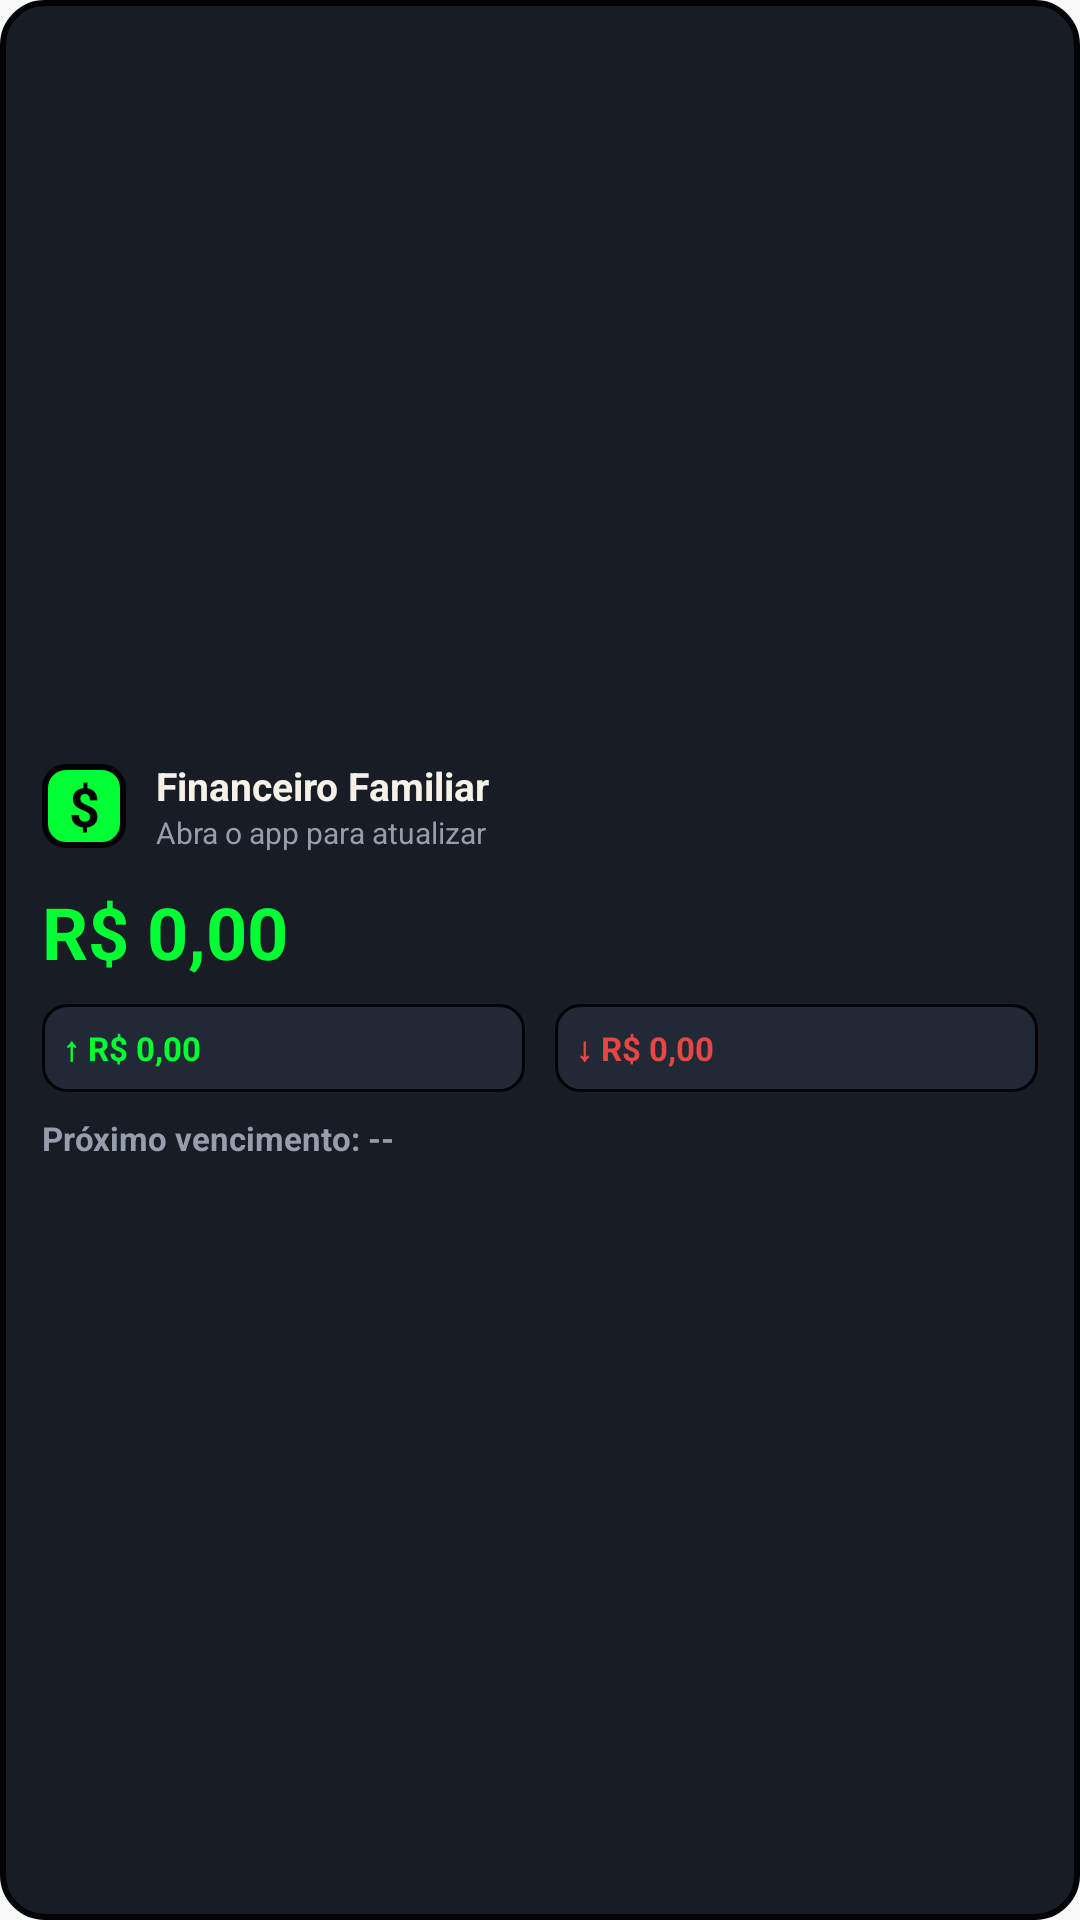

The Android layout XML behind this screen, and the referenced resources:
<!-- AndroidManifest.xml: application theme AppTheme -->
<!-- res/layout/widget_finance_summary.xml -->
<?xml version="1.0" encoding="utf-8"?>
<LinearLayout xmlns:android="http://schemas.android.com/apk/res/android"
    android:id="@+id/widget_root"
    android:layout_width="match_parent"
    android:layout_height="match_parent"
    android:background="@drawable/widget_background"
    android:gravity="center_vertical"
    android:orientation="vertical"
    android:padding="14dp">

    <LinearLayout
        android:layout_width="match_parent"
        android:layout_height="wrap_content"
        android:gravity="center_vertical"
        android:orientation="horizontal">

        <TextView
            android:layout_width="28dp"
            android:layout_height="28dp"
            android:background="@drawable/widget_accent_mark"
            android:gravity="center"
            android:text="$"
            android:textColor="#000000"
            android:textSize="18sp"
            android:textStyle="bold" />

        <LinearLayout
            android:layout_width="0dp"
            android:layout_height="wrap_content"
            android:layout_marginStart="10dp"
            android:layout_weight="1"
            android:orientation="vertical">

            <TextView
                android:id="@+id/widget_title"
                android:layout_width="match_parent"
                android:layout_height="wrap_content"
                android:ellipsize="end"
                android:maxLines="1"
                android:text="Financeiro Familiar"
                android:textColor="@color/widget_text"
                android:textSize="13sp"
                android:textStyle="bold" />

            <TextView
                android:id="@+id/widget_updated"
                android:layout_width="match_parent"
                android:layout_height="wrap_content"
                android:ellipsize="end"
                android:maxLines="1"
                android:text="Abra o app para atualizar"
                android:textColor="@color/widget_text_muted"
                android:textSize="10sp" />
        </LinearLayout>
    </LinearLayout>

    <TextView
        android:id="@+id/widget_balance"
        android:layout_width="match_parent"
        android:layout_height="wrap_content"
        android:layout_marginTop="10dp"
        android:ellipsize="end"
        android:maxLines="1"
        android:text="R$ 0,00"
        android:textColor="@color/widget_primary"
        android:textSize="24sp"
        android:textStyle="bold" />

    <LinearLayout
        android:layout_width="match_parent"
        android:layout_height="wrap_content"
        android:layout_marginTop="8dp"
        android:orientation="horizontal">

        <TextView
            android:id="@+id/widget_income"
            android:layout_width="0dp"
            android:layout_height="wrap_content"
            android:layout_marginEnd="5dp"
            android:layout_weight="1"
            android:background="@drawable/widget_metric_background"
            android:ellipsize="end"
            android:maxLines="1"
            android:padding="7dp"
            android:text="↑ R$ 0,00"
            android:textColor="@color/widget_primary"
            android:textSize="11sp"
            android:textStyle="bold" />

        <TextView
            android:id="@+id/widget_expense"
            android:layout_width="0dp"
            android:layout_height="wrap_content"
            android:layout_marginStart="5dp"
            android:layout_weight="1"
            android:background="@drawable/widget_metric_background"
            android:ellipsize="end"
            android:maxLines="1"
            android:padding="7dp"
            android:text="↓ R$ 0,00"
            android:textColor="@color/widget_danger"
            android:textSize="11sp"
            android:textStyle="bold" />
    </LinearLayout>

    <TextView
        android:id="@+id/widget_next_due"
        android:layout_width="match_parent"
        android:layout_height="wrap_content"
        android:layout_marginTop="8dp"
        android:ellipsize="end"
        android:maxLines="1"
        android:text="Próximo vencimento: --"
        android:textColor="@color/widget_text_muted"
        android:textSize="11sp"
        android:textStyle="bold" />
</LinearLayout>
<!-- resources referenced by this layout -->
<resources>
  <color name="widget_danger">#E84545</color>
  <color name="widget_primary">#00FF33</color>
  <color name="widget_text">#F7F2E8</color>
  <color name="widget_text_muted">#969DAC</color>
  <!-- drawable widget_accent_mark (drawable) -->
  <?xml version="1.0" encoding="utf-8"?>
  <shape xmlns:android="http://schemas.android.com/apk/res/android">
      <solid android:color="@color/widget_primary" />
      <stroke
          android:width="2dp"
          android:color="@color/widget_border" />
      <corners android:radius="7dp" />
  </shape>
  <!-- drawable widget_background (drawable) -->
  <?xml version="1.0" encoding="utf-8"?>
  <shape xmlns:android="http://schemas.android.com/apk/res/android">
      <solid android:color="@color/widget_bg" />
      <stroke
          android:width="2dp"
          android:color="@color/widget_border" />
      <corners android:radius="14dp" />
      <padding
          android:left="0dp"
          android:top="0dp"
          android:right="0dp"
          android:bottom="0dp" />
  </shape>
  <!-- drawable widget_metric_background (drawable) -->
  <?xml version="1.0" encoding="utf-8"?>
  <shape xmlns:android="http://schemas.android.com/apk/res/android">
      <solid android:color="@color/widget_surface" />
      <stroke
          android:width="1dp"
          android:color="@color/widget_border" />
      <corners android:radius="8dp" />
  </shape>
  <style name="AppTheme" parent="Theme.AppCompat.Light.DarkActionBar">
          
          <item name="colorPrimary">@color/colorPrimary</item>
          <item name="colorPrimaryDark">@color/colorPrimaryDark</item>
          <item name="colorAccent">@color/colorAccent</item>
      </style>
  <color name="widget_border">#020306</color>
  <color name="widget_bg">#171C25</color>
  <color name="widget_surface">#222936</color>
  <color name="colorPrimary">#00FF33</color>
  <color name="colorPrimaryDark">#171C25</color>
  <color name="colorAccent">#BB00FF</color>
</resources>
